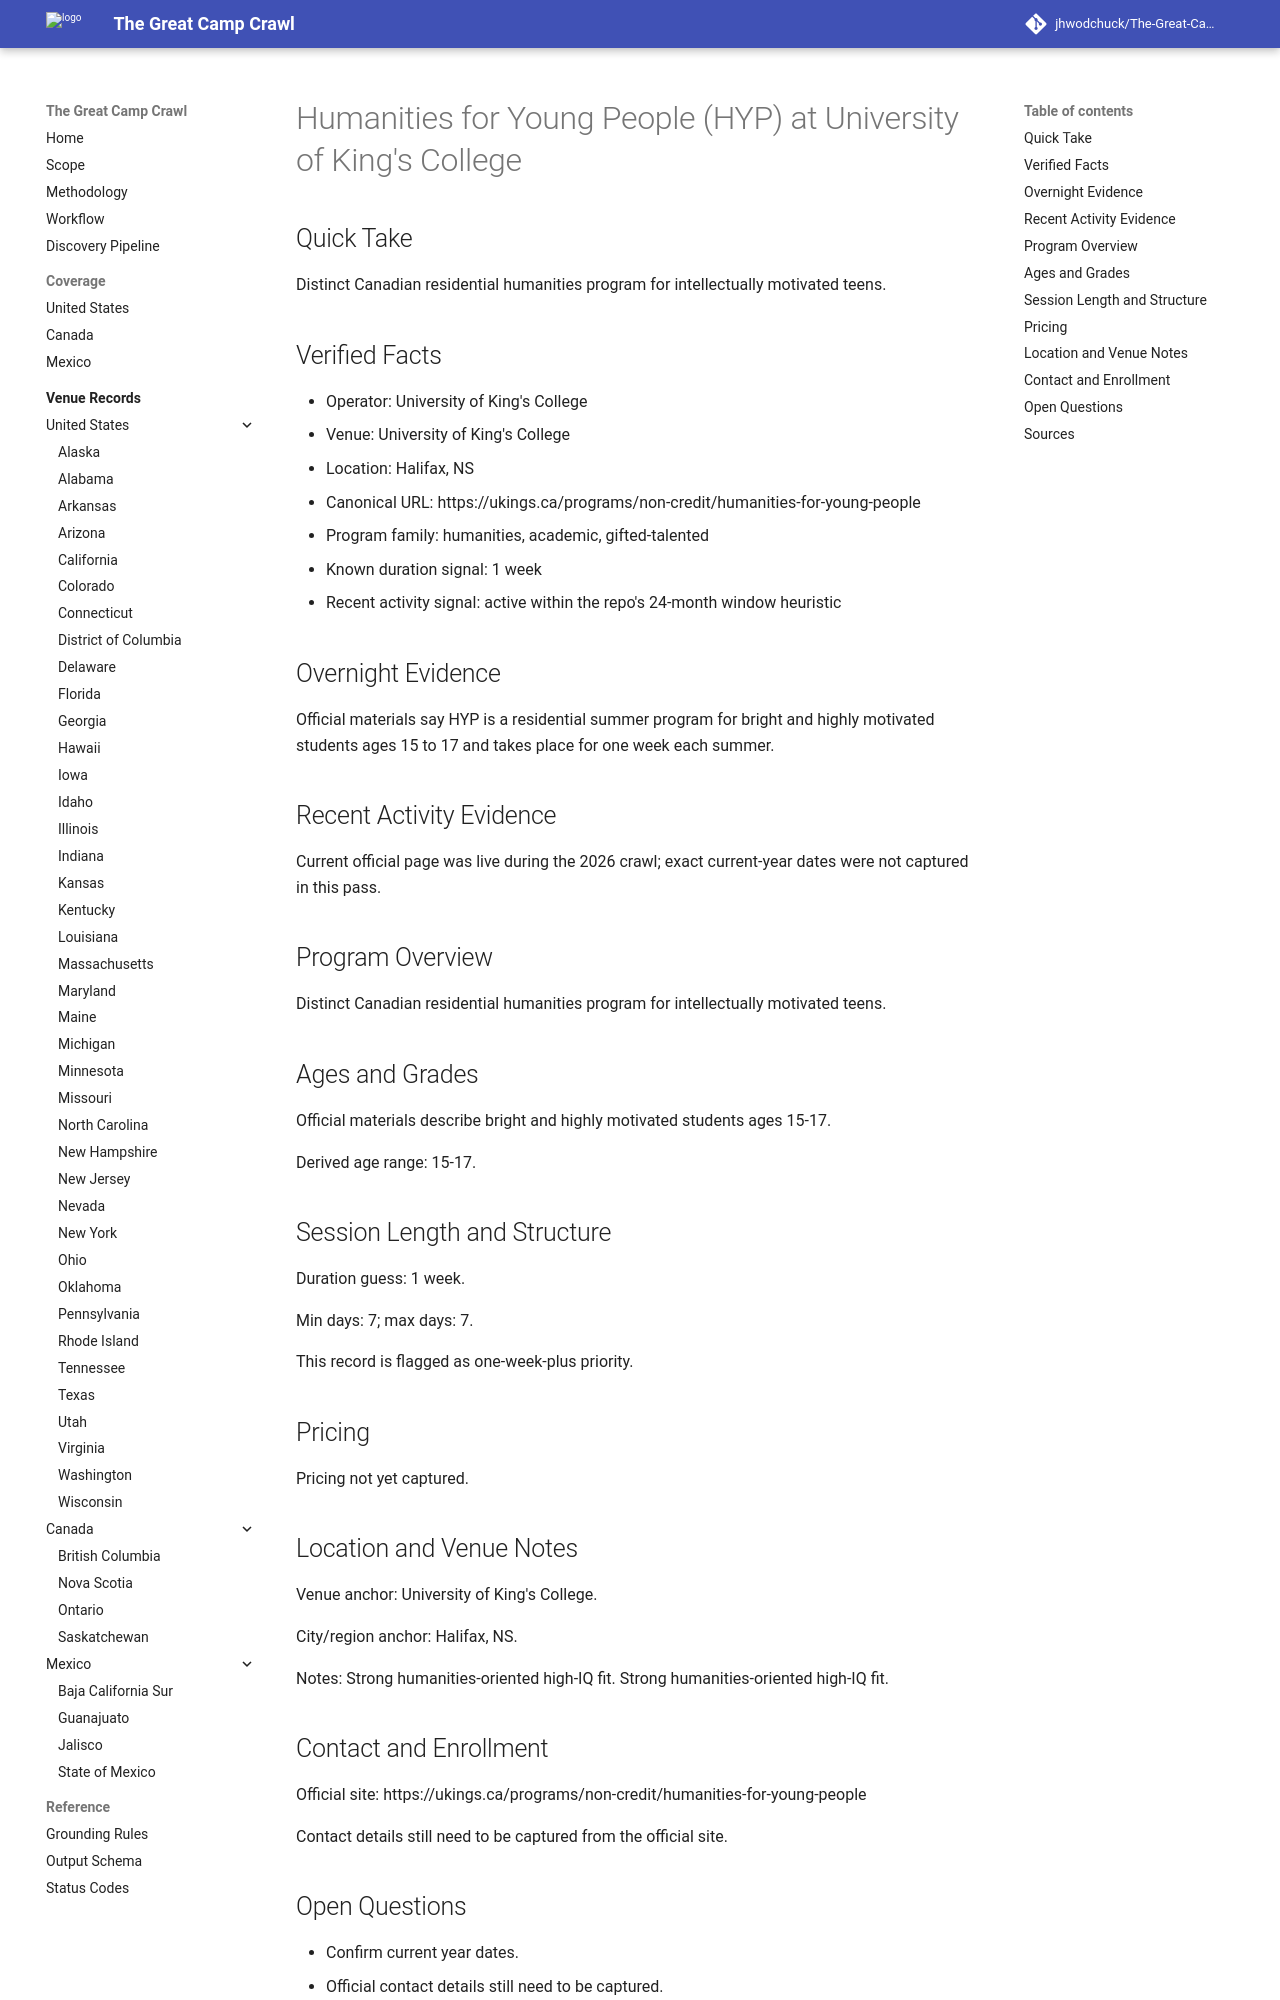

repository: jhwodchuck/The-Great-Camp-Crawl · page: camps/canada/ns/humanities-for-young-people-hyp--ca-ns-halifax-university-of-king-s-college--humanities-for-young-people-halifax-ns/index.html · generator: mkdocs

---
record_id: humanities-for-young-people-halifax-ns
camp_id: humanities-for-young-people-hyp
venue_id: ca-ns-halifax-university-of-king-s-college
name: Humanities for Young People (HYP)
display_name: Humanities for Young People (HYP) at University of King's College
country: CA
country_name: Canada
region: NS
region_name: Nova Scotia
city: Halifax
venue_name: University of King's College
program_family:
- humanities
- academic
- gifted-talented
camp_types:
- residential-academic
- residential
priority_flags:
  college_precollege: false
  one_week_plus: true
languages_found:
- en
source_language_primary: en
activity_status: active_recent
activity_evidence_window_months: 24
duration:
  min_days: 7
  max_days: 7
pricing:
  currency: CAD
  amount_min: null
  amount_max: null
  boarding_included: null
ages:
  min: 15
  max: 17
grades:
  min: null
  max: null
operator:
  name: University of King's College
  type: university
website:
  canonical_url: https://ukings.ca/programs/non-credit/humanities-for-young-people
  admissions_url: null
  session_dates_url: https://ukings.ca/programs/non-credit/humanities-for-young-people
  pricing_url: null
contact:
  email: null
  phone: null
location:
  address: null
  postal_code: null
  latitude: null
  longitude: null
verification:
  overnight_confirmed: true
  active_past_2_years_confirmed: true
  confidence: medium
  last_verified: '2026-04-13'
evidence:
  overnight_source_url: https://ukings.ca/programs/non-credit/humanities-for-young-people
  recent_activity_source_url: https://ukings.ca/programs/non-credit/humanities-for-young-people
  duration_source_url: https://ukings.ca/programs/non-credit/humanities-for-young-people
  pricing_source_url: null
tags:
- canada
- ns
- halifax
- humanities
- academic
- gifted-talented
- residential-academic
- residential
draft_status: draft
---

# Humanities for Young People (HYP) at University of King's College

## Quick Take
Distinct Canadian residential humanities program for intellectually motivated teens.

## Verified Facts
- Operator: University of King's College
- Venue: University of King's College
- Location: Halifax, NS
- Canonical URL: https://ukings.ca/programs/non-credit/humanities-for-young-people
- Program family: humanities, academic, gifted-talented
- Known duration signal: 1 week
- Recent activity signal: active within the repo's 24-month window heuristic

## Overnight Evidence
Official materials say HYP is a residential summer program for bright and highly motivated students ages 15 to 17 and takes place for one week each summer.

## Recent Activity Evidence
Current official page was live during the 2026 crawl; exact current-year dates were not captured in this pass.

## Program Overview
Distinct Canadian residential humanities program for intellectually motivated teens.

## Ages and Grades
Official materials describe bright and highly motivated students ages 15-17.

Derived age range: 15-17.

## Session Length and Structure
Duration guess: 1 week.

Min days: 7; max days: 7.

This record is flagged as one-week-plus priority.

## Pricing
Pricing not yet captured.

## Location and Venue Notes
Venue anchor: University of King's College.

City/region anchor: Halifax, NS.

Notes: Strong humanities-oriented high-IQ fit. Strong humanities-oriented high-IQ fit.
